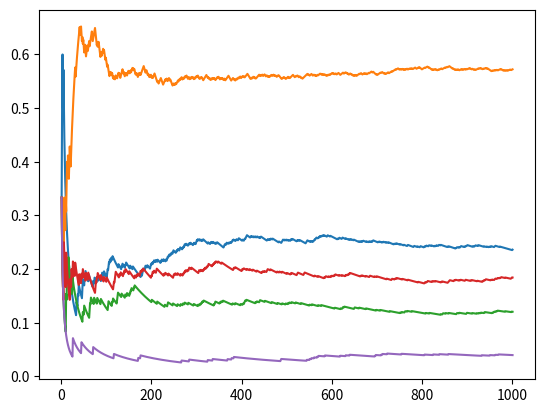
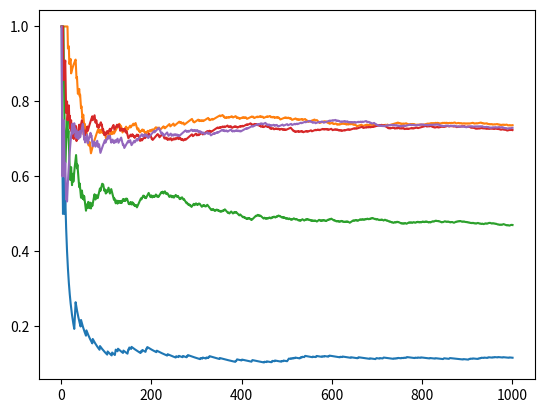
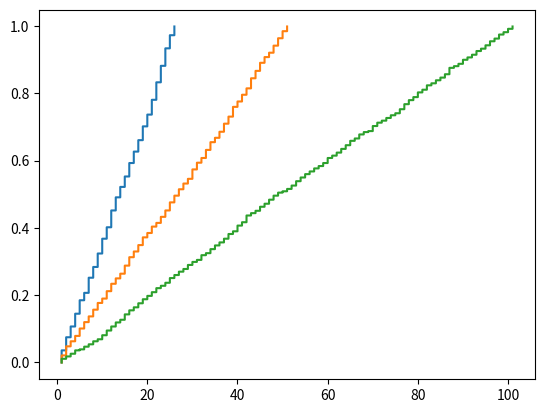

Python code for these plots, in order:
# -*- coding: utf-8 -*-
"""
Created on Mon Jan 27 16:12:02 2020

[redacted]
"""


import numpy as np
import matplotlib.pyplot as plt
import scipy.stats as scs

# %%


def tire(white, ball):
    return scs.bernoulli(white/ball).ppf(np.random.random_sample(1))


def Polya(N):
    X = np.linspace(1, N + 1, N + 1)
    for k in range(1, N + 1):
        X[k] = tire(X[k-1], k+2) + X[k-1]
    return X

# %%


N = 1000
times = 5
Y = np.linspace(1, N + 1, N + 1)
plt.figure()
for t in range(0, times):
    plt.plot(Y, Polya(N)/(Y + 2))
plt.show()

# %%


def Polya2(N, a, b):
    X = np.linspace(1, N + 1, N + 1)
    X[0] = a
    for k in range(1, N + 1):
        X[k] = tire(X[k-1], k+a+b) + X[k-1]
    return X


N = 1000
times = 5
Y = np.linspace(1, N + 1, N + 1)
plt.figure()
for t in range(0, times):
    plt.plot(Y, Polya2(N, 3, 2)/(Y + 2))
plt.show()

# %%

plt.figure()
M = 1000
for N in [25, 50, 100]:
    for k in range(0, 1000):
        X = scs.randint(1, N + 2).ppf(np.random.random_sample(M))
    plt.step(np.sort(X), np.arange(0, 1, 1./(M)))
plt.show()
